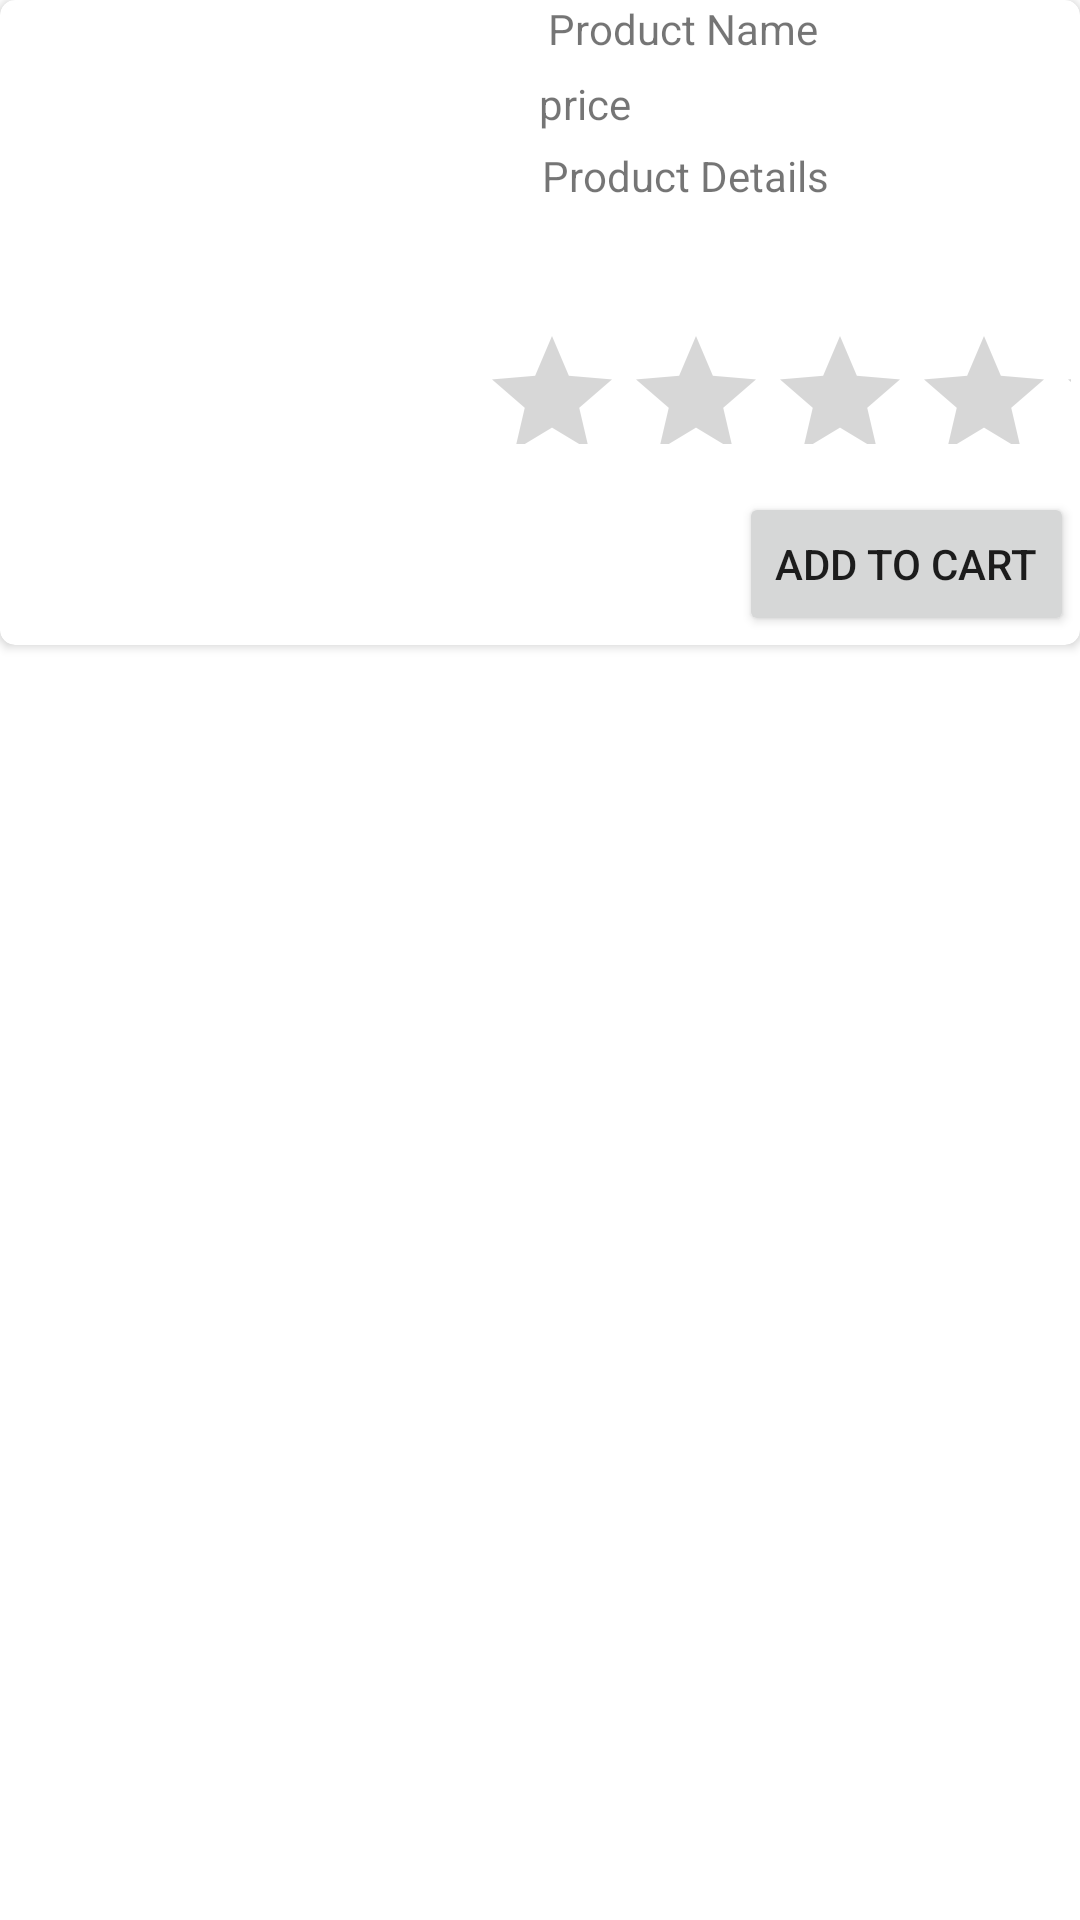

Android layout source for this screen:
<!-- AndroidManifest.xml: application theme Theme.SamabayBazar -->
<!-- res/layout/product_list_layout.xml -->
<?xml version="1.0" encoding="utf-8"?>

<androidx.constraintlayout.widget.ConstraintLayout xmlns:android="http://schemas.android.com/apk/res/android"
    xmlns:app="http://schemas.android.com/apk/res-auto"
    xmlns:tools="http://schemas.android.com/tools"
    android:layout_width="match_parent"
    android:layout_height="match_parent">

    <androidx.cardview.widget.CardView
        android:layout_width="wrap_content"
        android:layout_height="wrap_content"
        android:padding="10dp"
        app:cardCornerRadius="5dp"
        app:layout_constraintEnd_toEndOf="parent"
        app:layout_constraintStart_toStartOf="parent"
        app:layout_constraintTop_toTopOf="parent">

        <androidx.constraintlayout.widget.ConstraintLayout
            android:layout_width="wrap_content"
            android:layout_height="wrap_content">

            <ImageView
                android:id="@+id/imageViewProduct"
                android:layout_width="166dp"
                android:layout_height="215dp"
                android:layout_marginStart="5dp"
                android:layout_marginLeft="5dp"
                app:layout_constraintEnd_toStartOf="@+id/guideline2"
                app:layout_constraintStart_toStartOf="parent"
                app:layout_constraintTop_toTopOf="parent"
                tools:srcCompat="@tools:sample/backgrounds/scenic" />

            <androidx.constraintlayout.widget.Guideline
                android:id="@+id/guideline2"
                android:layout_width="wrap_content"
                android:layout_height="wrap_content"
                android:orientation="vertical"
                app:layout_constraintGuide_begin="205dp" />

            <TextView


                android:id="@+id/textProductName"
                android:layout_width="200dp"
                android:layout_height="20dp"
                android:text="Product Name"
                app:layout_constraintEnd_toEndOf="parent"
                app:layout_constraintStart_toStartOf="@+id/guideline2"
                app:layout_constraintTop_toTopOf="parent" />

            <TextView
                android:id="@+id/textPrice"
                android:layout_width="80dp"
                android:layout_height="19dp"
                android:layout_marginTop="5dp"
                android:layout_marginEnd="126dp"
                android:layout_marginRight="126dp"
                android:text="price"
                app:layout_constraintEnd_toEndOf="parent"
                app:layout_constraintStart_toStartOf="@+id/guideline2"
                app:layout_constraintTop_toBottomOf="@+id/textProductName" />

            <TextView
                android:id="@+id/textViewDetails"
                android:layout_width="204dp"
                android:layout_height="wrap_content"
                android:layout_marginTop="5dp"
                android:text="Product Details"
                app:layout_constraintEnd_toEndOf="parent"
                app:layout_constraintStart_toStartOf="@+id/guideline2"
                app:layout_constraintTop_toBottomOf="@+id/textPrice" />

            <Button
                android:id="@+id/buttonCart"
                android:layout_width="wrap_content"
                android:layout_height="wrap_content"
                android:layout_marginStart="50dp"
                android:layout_marginLeft="50dp"
                android:layout_marginTop="16dp"
                android:layout_marginEnd="32dp"
                android:layout_marginRight="32dp"
                android:text="Add to Cart"
                app:layout_constraintEnd_toEndOf="parent"
                app:layout_constraintHorizontal_bias="0.222"
                app:layout_constraintStart_toStartOf="@+id/guideline2"
                app:layout_constraintTop_toBottomOf="@+id/ratingBar" />

            <RatingBar
                android:id="@+id/ratingBar"
                android:layout_width="197dp"
                android:layout_height="40dp"
                android:layout_marginTop="40dp"
                android:layout_marginEnd="3dp"
                android:layout_marginRight="3dp"
                app:layout_constraintEnd_toEndOf="parent"
                app:layout_constraintHorizontal_bias="1.0"
                app:layout_constraintStart_toStartOf="@+id/guideline2"
                app:layout_constraintTop_toBottomOf="@+id/textViewDetails"/>
        </androidx.constraintlayout.widget.ConstraintLayout>

    </androidx.cardview.widget.CardView>


  Details" />
</androidx.constraintlayout.widget.ConstraintLayout>
<!-- resources referenced by this layout -->
<resources>
  <style name="Theme.SamabayBazar" parent="Theme.MaterialComponents.DayNight.DarkActionBar">
          
          <item name="colorPrimary">@color/purple_500</item>
          <item name="colorPrimaryVariant">@color/purple_700</item>
          <item name="colorOnPrimary">@color/white</item>
          
          <item name="colorSecondary">@color/teal_200</item>
          <item name="colorSecondaryVariant">@color/teal_700</item>
          <item name="colorOnSecondary">@color/black</item>
          
          <item name="android:statusBarColor" tools:targetApi="l">?attr/colorPrimaryVariant</item>
          
      </style>
  <color name="purple_500">#FF6200EE</color>
  <color name="purple_700">#FF3700B3</color>
  <color name="white">#FFFFFFFF</color>
  <color name="teal_200">#FF03DAC5</color>
  <color name="teal_700">#FF018786</color>
  <color name="black">#FF000000</color>
</resources>
